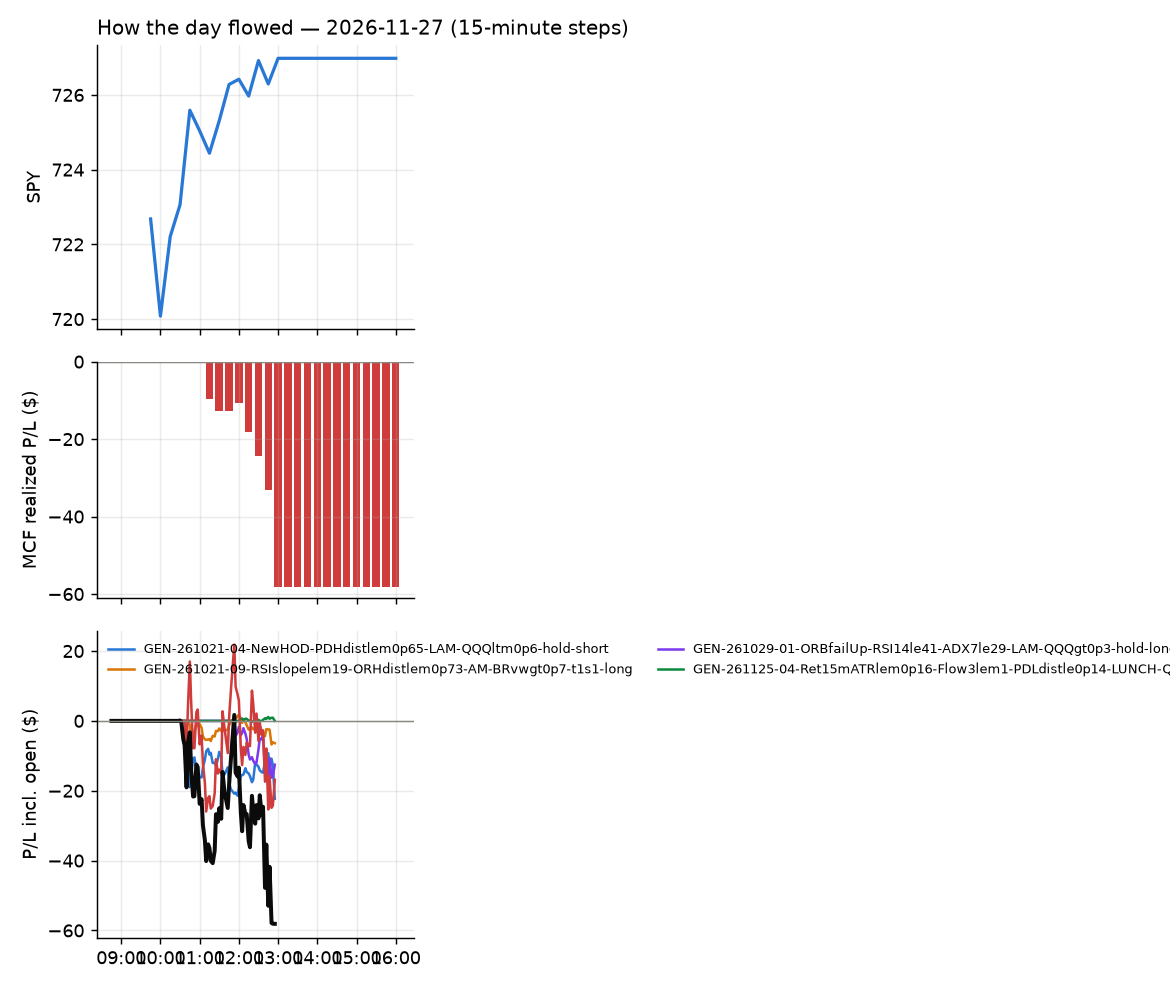

Values plotted in this chart, from the file beside it:
id, run_id, symbol, strategy, side, date, signal_time, entry_time, entry, stop, target, exit_time, exit, exit_reason, r_multiple, mae_r, mfe_r, success, shares, pnl, broker_order_id, slip_bps, pnl_adj, r_raw
11483, 1, HBM, GEN-261021-04-NewHOD-PDHdistlem0p65-LAM-…, -1, 2026-11-27, 2026-11-27 10:31:00.740332-05:00, 2026-11-27 10:31:04.210769-05:00, 18.31, 18.65, , 2026-11-27 12:55:36.608360-05:00, 18.53, flatten, -0.6767, -0.6989, 0.1284, , 29, -6.28, f7a1de2e-3028-47a9-b3e3-049ca5eed9c0, -7.349, -6.643, -0.6398
11484, 1, SNDK, GEN-261021-04-NewHOD-PDHdistlem0p65-LAM-…, -1, 2026-11-27, 2026-11-27 10:31:37.502551-05:00, 2026-11-27 10:31:39.556542-05:00, 81.99, 85.09, , 2026-11-27 12:55:39.574327-05:00, 84.54, flatten, -0.8284, -0.8838, 0.09736, , 6, -15.28, 1d014cee-afb8-4eac-8930-fddbc1b9d95d, -5.084, -15.4, -0.8219
11485, 1, TSLA, GEN-261021-04-NewHOD-PDHdistlem0p65-LAM-…, -1, 2026-11-27, 2026-11-27 10:31:45.486730-05:00, 2026-11-27 10:31:46.149745-05:00, 397.5, 402.7, , 2026-11-27 12:55:37.510866-05:00, 398.2, flatten, -0.1583, -0.7033, 0.09541, , 1, -0.74, 2fe5b86e-f6d4-4be6-9d52-f7c879d52a8b, 5.532, -0.8281, -0.1414
11486, 1, AAPL, GEN-POD1022-01-thrasher-breadth-thrust-s…, 1, 2026-11-27, 2026-11-27 10:40:24.211629-05:00, 2026-11-27 10:40:25.903607-05:00, 358.6, 356.6, , 2026-11-27 12:55:29.912028-05:00, 357.8, flatten, -0.4549, -0.9105, 0.4451, , 1, -0.82, d0bb0559-ea24-47b5-9a64-5b3eaac403a8, -0.8365, -0.8993, -0.4148
11487, 1, ABNB, GEN-POD1022-01-thrasher-breadth-thrust-s…, 1, 2026-11-27, 2026-11-27 10:40:24.691401-05:00, 2026-11-27 10:40:26.413765-05:00, 177.7, 175.9, , 2026-11-27 12:55:29.910466-05:00, 178, flatten, 0.1241, -0.5087, 0.9475, , 2, 0.54, 3ddcda87-2767-49e2-9bb2-3cd11ac3006e, -5.342, 0.4609, 0.1454
11489, 1, ADP, GEN-POD1022-01-thrasher-breadth-thrust-s…, 1, 2026-11-27, 2026-11-27 10:40:26.018005-05:00, 2026-11-27 10:40:26.942808-05:00, 318.6, 317.2, , 2026-11-27 12:55:29.832775-05:00, 319.2, flatten, 0.3496, -0.6372, 0.8962, , 1, 0.57, 944b15ff-2a25-49aa-b87b-366d2dc0249b, -6.429, 0.4993, 0.3991
11488, 1, ACWI, GEN-POD1022-01-thrasher-breadth-thrust-s…, 1, 2026-11-27, 2026-11-27 10:40:25.397237-05:00, 2026-11-27 10:40:27.181926-05:00, 149.9, 149.1, , 2026-11-27 12:55:31.180322-05:00, 150.2, flatten, 0.2852, -0.2893, 0.675, , 3, 0.81, 3ba6c958-ce4c-4324-92ef-cf31485130e6, 1.334, 0.7098, 0.3254
11490, 1, AEP, GEN-POD1022-01-thrasher-breadth-thrust-s…, 1, 2026-11-27, 2026-11-27 10:40:26.541996-05:00, 2026-11-27 10:40:27.674329-05:00, 127.7, 127.1, , 2026-11-27 12:55:36.795930-05:00, 127.5, flatten, -0.3485, -0.6857, 0.01596, , 4, -0.76, 1953ad8d-b406-4fd9-8e67-725fe9fef304, 3.329, -0.8738, -0.3031
11491, 1, AKAM, GEN-POD1022-01-thrasher-breadth-thrust-s…, 1, 2026-11-27, 2026-11-27 10:40:27.574989-05:00, 2026-11-27 10:40:28.752719-05:00, 89.52, 88.25, , 2026-11-27 12:55:38.866671-05:00, 90.0, flatten, 0.3624, -0.4028, 0.6792, , 5, 2.4, 4feab313-3d3a-4824-bae8-7bc0db4178c1, 0.0, 2.294, 0.3791
11492, 1, AMGN, GEN-POD1022-01-thrasher-breadth-thrust-s…, 1, 2026-11-27, 2026-11-27 10:40:28.841124-05:00, 2026-11-27 10:40:29.157368-05:00, 471.9, 468.8, , 2026-11-27 12:55:32.744355-05:00, 473.1, flatten, 0.3253, -0.6725, 0.9897, , 1, 1.13, 2ddb2f54-13f7-4a73-8ec9-7f7b72fb2c7c, 1.484, 1.025, 0.3584
11493, 1, AMZN, GEN-POD1022-01-thrasher-breadth-thrust-s…, 1, 2026-11-27, 2026-11-27 10:40:29.543702-05:00, 2026-11-27 10:40:30.853402-05:00, 252.9, 250.3, , 2026-11-27 12:55:35.778039-05:00, 253.2, flatten, 0.1096, -0.02656, 0.9012, , 2, 0.69, 897b84e1-63c6-4c04-bf60-ad42b4592d76, 0.7909, 0.5777, 0.1309
11494, 1, ANET, GEN-POD1022-01-thrasher-breadth-thrust-s…, 1, 2026-11-27, 2026-11-27 10:40:29.839860-05:00, 2026-11-27 10:40:31.928852-05:00, 172.1, 168.2, , 2026-11-27 12:55:38.035946-05:00, 174.3, flatten, 0.5275, -0.09631, 0.7476, , 3, 6.36, 664eb42e-e81f-4f69-9b55-ce7cd52992d0, 14.84, 6.244, 0.5373
11495, 1, AVGO, GEN-POD1022-01-thrasher-breadth-thrust-s…, 1, 2026-11-27, 2026-11-27 10:40:32.469631-05:00, 2026-11-27 10:40:33.080587-05:00, 311.6, 305.5, , 2026-11-27 12:55:32.204440-05:00, 310, flatten, -0.2716, -0.4624, 0.2561, , 1, -1.57, 4c1a5178-a695-42ac-8b46-4e583dbefca4, 8.03, -1.639, -0.2602
11344, 1, AXON, GEN-POD1022-01-thrasher-breadth-thrust-s…, 1, 2026-11-27, 2026-11-27 10:40:33.060331-05:00, 2026-11-27 10:40:33.913778-05:00, 364.9, 358.2, , 2026-11-27 12:44:36.850424-05:00, 364.0, stop, -0.1585, -0.1359, 1.022, , 1, -0.86, 74dce24b-0e75-4d38-8d7b-60a72014fa6e, 6.857, -1.05, -0.1298
11496, 1, AXP, GEN-POD1022-01-thrasher-breadth-thrust-s…, 1, 2026-11-27, 2026-11-27 10:40:33.323177-05:00, 2026-11-27 10:40:33.942119-05:00, 316.5, 314.6, , 2026-11-27 12:55:33.171865-05:00, 316.3, flatten, -0.1779, -0.5639, 0.6554, , 1, -0.28, 41ded1b2-2fad-438c-a84d-b61870e924b8, 5.848, -0.3501, -0.1423
11497, 1, BABA, GEN-POD1022-01-thrasher-breadth-thrust-s…, 1, 2026-11-27, 2026-11-27 10:40:33.951614-05:00, 2026-11-27 10:40:35.463919-05:00, 90.15, 89.18, , 2026-11-27 12:55:34.119989-05:00, 89.43, flatten, -0.7623, -0.7713, 0.3188, , 5, -3.6, 8339fa57-d3de-4b0f-8013-d6485ab58636, -3.327, -3.706, -0.7405
11498, 1, CL, GEN-POD1022-01-thrasher-breadth-thrust-s…, 1, 2026-11-27, 2026-11-27 10:40:43.339830-05:00, 2026-11-27 10:40:43.869277-05:00, 99.82, 99.28, , 2026-11-27 12:55:37.391193-05:00, 99.88, flatten, 0.06959, -0.3695, 0.5358, , 5, 0.3, 577ca323-eba5-4cc4-a149-3bda9b1a0d20, 1.503, 0.1883, 0.1108
11499, 1, CLS, GEN-POD1022-01-thrasher-breadth-thrust-s…, 1, 2026-11-27, 2026-11-27 10:40:43.842343-05:00, 2026-11-27 10:40:45.023383-05:00, 202.7, 196.4, , 2026-11-27 12:55:37.575377-05:00, 202.3, flatten, -0.06998, -0.4215, 0.1153, , 2, -0.79, 95785340-38d6-4e12-957f-f1462878965a, 12.85, -0.8799, -0.06283
11337, 1, CMCSA, GEN-POD1022-01-thrasher-breadth-thrust-s…, 1, 2026-11-27, 2026-11-27 10:40:44.187838-05:00, 2026-11-27 10:40:45.167423-05:00, 26.13, 25.95, , 2026-11-27 12:29:50.724163-05:00, 25.95, stop, -1.14, -1.292, 0.337, , 20, -3.59, 8702ae23-77b8-4026-981a-799b513e67ba, 3.828, -4.059, -1.008
11500, 1, CMI, GEN-POD1022-01-thrasher-breadth-thrust-s…, 1, 2026-11-27, 2026-11-27 10:40:44.561162-05:00, 2026-11-27 10:40:45.214682-05:00, 430.9, 426.8, , 2026-11-27 12:55:34.348893-05:00, 430.5, flatten, -0.1171, -0.5291, 0.3374, , 1, -0.38, 5091bc60-13a5-4101-a462-27dd0dc25bcc, -0.4641, -0.4753, -0.09359
11350, 1, COF, GEN-POD1022-01-thrasher-breadth-thrust-s…, 1, 2026-11-27, 2026-11-27 10:40:45.274715-05:00, 2026-11-27 10:40:46.585860-05:00, 185.7, 184.1, , 2026-11-27 12:51:06.040177-05:00, 184, stop, -1.103, -0.7994, 0.5185, , 2, -3.38, 619bc1c4-0b90-436c-a3c9-885058feb3f2, 10.51, -3.573, -1.043
11501, 1, COHR, GEN-POD1022-01-thrasher-breadth-thrust-s…, 1, 2026-11-27, 2026-11-27 10:40:45.568924-05:00, 2026-11-27 10:40:47.407801-05:00, 218.1, 210.6, , 2026-11-27 12:55:37.526590-05:00, 221.8, flatten, 0.48, -0.218, 0.3628, , 2, 7.32, c3dec12d-7574-4b52-933f-98952ef078a4, 28.96, 7.222, 0.4865
11312, 1, COP, GEN-POD1022-01-thrasher-breadth-thrust-s…, 1, 2026-11-27, 2026-11-27 10:40:46.174713-05:00, 2026-11-27 10:40:47.640893-05:00, 138.1, 137.2, , 2026-11-27 11:04:57.594445-05:00, 137.2, stop, -1.096, -1.01, 0.05637, , 3, -2.7, 57c51ddf-cb98-46bd-a221-837184d37587, -2.897, -2.915, -1.015
11327, 1, CVNA, GEN-POD1022-01-thrasher-breadth-thrust-s…, 1, 2026-11-27, 2026-11-27 10:40:48.661163-05:00, 2026-11-27 10:40:48.841468-05:00, 70.79, 69.74, , 2026-11-27 12:08:53.014796-05:00, 69.71, stop, -1.06, -1.044, 0.1709, , 7, -7.56, ffe5a588-61b1-418f-8eef-63fb3e5151e2, 7.068, -7.817, -1.025
11317, 1, CSX, GEN-POD1022-01-thrasher-breadth-thrust-s…, 1, 2026-11-27, 2026-11-27 10:40:47.895199-05:00, 2026-11-27 10:40:49.660592-05:00, 51.44, 51.13, , 2026-11-27 11:15:24.421961-05:00, 51.13, stop, -1.099, -0.9948, 0.01631, , 10, -3.1, b5a0f855-ce64-49e5-9b11-75b99c162cea, 0.9721, -3.369, -1.011
11332, 1, CVX, GEN-POD1022-01-thrasher-breadth-thrust-s…, 1, 2026-11-27, 2026-11-27 10:40:49.187841-05:00, 2026-11-27 10:40:50.547931-05:00, 214.7, 213.5, , 2026-11-27 12:18:54.328908-05:00, 213.4, stop, -1.13, -1.012, 0.0, , 2, -2.48, 70416d78-7b4b-4dbc-ba65-4729315773f3, 3.262, -2.703, -1.037
11502, 1, CVS, GEN-POD1022-01-thrasher-breadth-thrust-s…, 1, 2026-11-27, 2026-11-27 10:40:48.925866-05:00, 2026-11-27 10:40:51.382152-05:00, 82.87, 82.15, , 2026-11-27 12:55:37.691872-05:00, 82.63, flatten, -0.3655, -0.5569, 0.5176, , 6, -1.46, 2cdad900-fd81-4682-ae6a-6efc63f4f63c, -2.212, -1.582, -0.3374
11503, 1, DAL, GEN-POD1022-01-thrasher-breadth-thrust-s…, 1, 2026-11-27, 2026-11-27 10:40:49.817458-05:00, 2026-11-27 10:40:52.137285-05:00, 84.58, 83.77, , 2026-11-27 12:55:35.620412-05:00, 84.74, flatten, 0.1724, -0.242, 0.91, , 6, 0.96, a2dc5baf-38be-4cc4-8de7-ee2e00f9977a, 4.14, 0.837, 0.1977
11504, 1, DIS, GEN-POD1022-01-thrasher-breadth-thrust-s…, 1, 2026-11-27, 2026-11-27 10:40:51.505217-05:00, 2026-11-27 10:40:53.709877-05:00, 126.9, 126, , 2026-11-27 12:55:34.538537-05:00, 127.3, flatten, 0.3467, -0.445, 0.4783, , 4, 1.36, 9396f825-3d6b-41e8-a209-62eee4f78c02, 3.152, 1.247, 0.3782
11506, 1, DUK, GEN-POD1022-01-thrasher-breadth-thrust-s…, 1, 2026-11-27, 2026-11-27 10:40:53.054584-05:00, 2026-11-27 10:40:54.234446-05:00, 132.1, 131.5, , 2026-11-27 12:55:41.282012-05:00, 131.9, flatten, -0.367, -0.6022, 0.2844, , 4, -0.76, 7ce6f802-a046-4a08-a746-e26921f72256, 3.788, -0.8776, -0.3179
11351, 1, DVN, GEN-POD1022-01-thrasher-breadth-thrust-s…, 1, 2026-11-27, 2026-11-27 10:40:53.348635-05:00, 2026-11-27 10:40:54.269555-05:00, 43.24, 42.83, , 2026-11-27 12:50:17.786913-05:00, 42.81, stop, -1.105, -0.9946, 0.03639, , 12, -5.16, 2c6e2ddf-cbb5-47a1-af73-bf08b1e72508, 1.156, -5.466, -1.043
11309, 1, EBAY, GEN-POD1022-01-thrasher-breadth-thrust-s…, 1, 2026-11-27, 2026-11-27 10:40:53.973084-05:00, 2026-11-27 10:40:54.456281-05:00, 115.9, 115.1, , 2026-11-27 11:03:11.693133-05:00, 115.1, stop, -1.093, -0.8569, 0.1242, , 4, -3.28, aee5b3b2-7e57-4d78-8e59-de80960a879f, -10.34, -3.521, -1.018
11505, 1, DRAM, GEN-POD1022-01-thrasher-breadth-thrust-s…, 1, 2026-11-27, 2026-11-27 10:40:52.497034-05:00, 2026-11-27 10:40:55.342304-05:00, 37.06, 36.17, , 2026-11-27 12:55:35.724362-05:00, 37.29, flatten, 0.2415, -0.234, 0.4872, , 14, 3.23, db3d47a2-b42f-49dd-9bfb-6ab7d810aaec, -2.89, 3.023, 0.258
11313, 1, EWZ, GEN-261021-09-RSIslopelem19-ORHdistlem0p…, 1, 2026-11-27, 2026-11-27 10:45:53.520291-05:00, 2026-11-27 10:45:55.902392-05:00, 33.41, 33.17, 33.6, 2026-11-27 11:10:18.206129-05:00, 33.16, stop, -1.161, -0.9736, 0.04233, , 15, -3.75, 10caeb32-b6c2-4a9f-92a5-5b637842c199, 7.488, -4.115, -1.058
11507, 1, PBR, GEN-261021-09-RSIslopelem19-ORHdistlem0p…, 1, 2026-11-27, 2026-11-27 10:46:26.656341-05:00, 2026-11-27 10:46:30.215872-05:00, 16.93, 16.78, 17.07, 2026-11-27 12:55:41.439937-05:00, 16.8, flatten, -0.9609, -0.9451, 0.4726, , 31, -4.03, 2c10ea9d-7c71-4b6f-a167-66f6d6aceee6, 2.954, -4.412, -0.8776
11508, 1, TPR, GEN-261021-09-RSIslopelem19-ORHdistlem0p…, 1, 2026-11-27, 2026-11-27 10:46:49.685748-05:00, 2026-11-27 10:46:51.847673-05:00, 128, 126.9, 129.1, 2026-11-27 12:55:38.801020-05:00, 127.8, flatten, -0.19, -0.3737, 0.4967, , 4, -0.72, 99e9683b-7c1b-4e7f-b1d5-7de9a1dcecea, -3.117, -0.834, -0.1641
11322, 1, RPRX, GEN-261021-09-RSIslopelem19-ORHdistlem0p…, 1, 2026-11-27, 2026-11-27 10:51:36.290096-05:00, 2026-11-27 10:51:36.917678-05:00, 70.41, 69.95, 70.71, 2026-11-27 11:45:04.248363-05:00, 70.71, target, 0.6294, -0.2594, 0.5836, , 7, 2.1, 8c09a2ea-6b2e-474f-b793-95d953d55091, 11.37, 2.038, 0.6484
11509, 1, AADX, GEN-261029-01-ORBfailUp-RSI14le41-ADX7le…, 1, 2026-11-27, 2026-11-27 11:55:24.103741-05:00, 2026-11-27 11:55:24.825539-05:00, 7.46, 7.247, , 2026-11-27 12:55:37.104071-05:00, 7.52, flatten, 0.2287, -0.235, 0.4699, , 71, 4.25, da69d339-9d6a-4e24-9c62-88852e74c58f, 6.707, 3.455, 0.2813
11510, 1, AR, GEN-261029-01-ORBfailUp-RSI14le41-ADX7le…, 1, 2026-11-27, 2026-11-27 11:55:30.455760-05:00, 2026-11-27 11:55:34.893382-05:00, 37.43, 37.06, , 2026-11-27 12:55:39.372912-05:00, 37.45, flatten, 0.02394, -0.4372, 0.09563, , 14, 0.33, 5959e621-775a-4f99-a02a-4c88f1bd0acb, 14.72, 0.1227, 0.0644
11340, 1, COCO, GEN-261029-01-ORBfailUp-RSI14le41-ADX7le…, 1, 2026-11-27, 2026-11-27 11:55:44.209166-05:00, 2026-11-27 11:55:45.875536-05:00, 62.68, 61.82, , 2026-11-27 12:41:02.768692-05:00, 61.69, stop, -1.191, -0.9668, 0.05824, , 8, -7.92, c28160da-4d77-4385-98fe-e06787a5336c, 14.38, -8.18, -1.153
11511, 1, EQNR, GEN-261029-01-ORBfailUp-RSI14le41-ADX7le…, 1, 2026-11-27, 2026-11-27 11:55:54.282291-05:00, 2026-11-27 11:55:56.696171-05:00, 38.8, 38.48, , 2026-11-27 12:55:34.461759-05:00, 38.79, flatten, -0.07859, -0.299, 0.1731, , 13, -0.13, 50f0cb51-a135-4c86-a244-08165e61c83b, 9.029, -0.3247, -0.03147
11512, 1, EXE, GEN-261029-01-ORBfailUp-RSI14le41-ADX7le…, 1, 2026-11-27, 2026-11-27 11:55:56.874124-05:00, 2026-11-27 11:55:56.977312-05:00, 87.58, 86.91, , 2026-11-27 12:55:41.617644-05:00, 87.35, flatten, -0.3766, -0.4921, 0.3131, , 6, -1.39, 9d655b18-60c2-4b18-9cb7-5e60f4272c5b, 5.712, -1.515, -0.3455
11513, 1, PR, GEN-261029-01-ORBfailUp-RSI14le41-ADX7le…, 1, 2026-11-27, 2026-11-27 11:56:37.687657-05:00, 2026-11-27 11:56:38.368604-05:00, 21.64, 21.43, , 2026-11-27 12:55:40.428789-05:00, 21.52, flatten, -0.6381, -0.8163, 0.04802, , 24, -2.88, ed867ebd-e174-41d8-897b-6512b4d8408e, 11.57, -3.19, -0.5762
11514, 1, SPDN, GEN-261125-04-Ret15mATRlem0p16-Flow3lem1…, 1, 2026-11-27, 2026-11-27 11:56:50.158705-05:00, 2026-11-27 11:56:53.423186-05:00, 8.93, 8.863, , 2026-11-27 12:55:36.878332-05:00, 8.93, flatten, -0.171, -0.1504, 0.3007, , 59, 0.0, d396f3f1-e64d-4144-ae5c-4c05e1407d33, 16.83, -0.6709, 0.0
11515, 1, VG, GEN-261029-01-ORBfailUp-RSI14le41-ADX7le…, 1, 2026-11-27, 2026-11-27 11:57:02.175641-05:00, 2026-11-27 11:57:03.222522-05:00, 12.1, 11.94, , 2026-11-27 12:55:37.470358-05:00, 12.08, flatten, -0.1944, -0.5203, 0.06121, , 44, -0.88, 1b6b3bb3-ffbb-425f-bd44-69ffe62fa89f, 16.56, -1.397, -0.1224
11356, 1, VNOM, GEN-261029-01-ORBfailUp-RSI14le41-ADX7le…, 1, 2026-11-27, 2026-11-27 11:57:03.471682-05:00, 2026-11-27 11:57:06.016580-05:00, 41.75, 41.44, , 2026-11-27 12:52:29.211767-05:00, 41.42, stop, -1.147, -1.024, 0.1951, , 12, -3.93, df3e233c-aa65-400f-9538-44ff14f12ed7, 2.396, -4.234, -1.065
